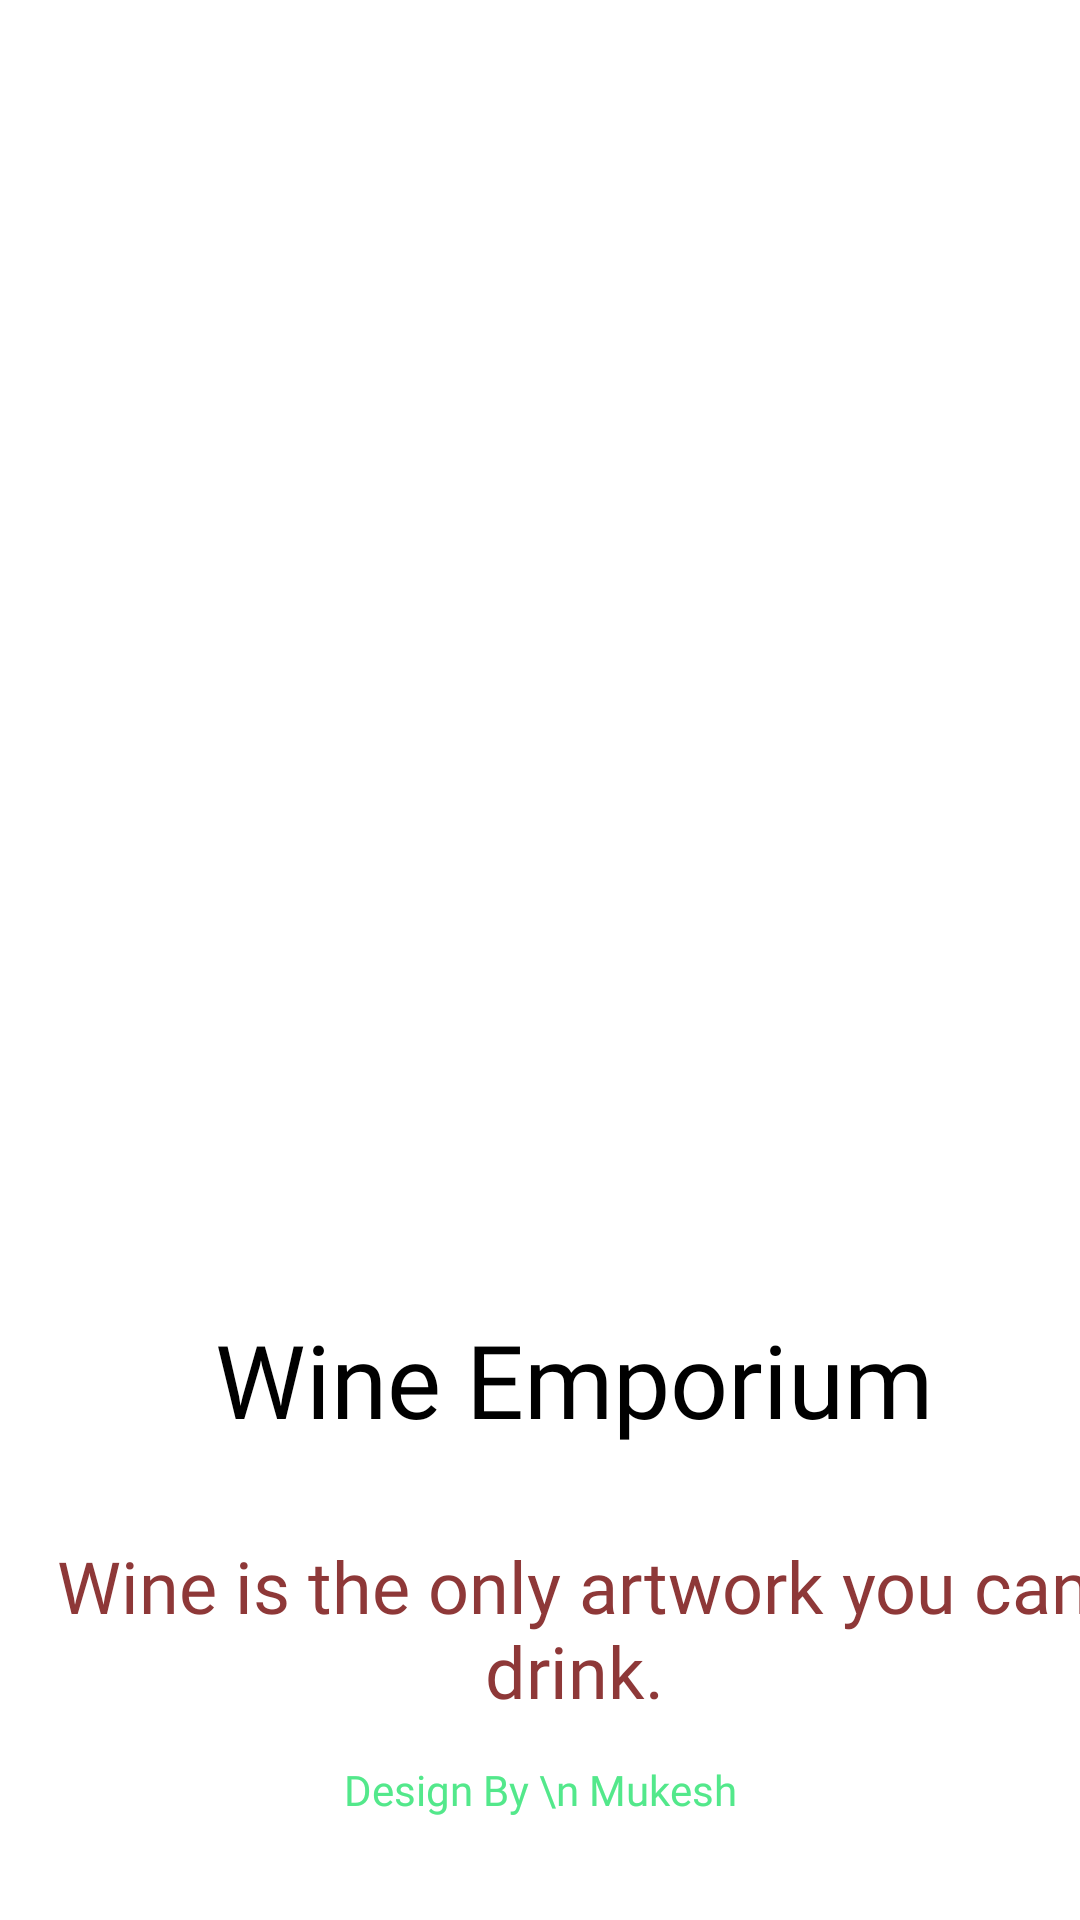

This screen was rendered from an Android layout file. Write that file and the resources it references.
<!-- AndroidManifest.xml: application theme Theme.FlavorFiesta -->
<!-- res/layout/activity_splash.xml -->
<?xml version="1.0" encoding="utf-8"?>
<androidx.constraintlayout.widget.ConstraintLayout xmlns:android="http://schemas.android.com/apk/res/android"
    xmlns:app="http://schemas.android.com/apk/res-auto"
    xmlns:tools="http://schemas.android.com/tools"
    android:layout_width="match_parent"
    android:layout_height="match_parent"
    android:background="@color/white"
    tools:context=".SplashActivity">

    <TextView
        android:id="@+id/textView"
        android:layout_width="wrap_content"
        android:layout_height="wrap_content"
        android:layout_marginTop="47dp"
        android:fontFamily="@font/lato_bold"
        android:text="Wine Emporium"
        android:textColor="#000000"
        android:textSize="34sp"
        app:layout_constraintEnd_toEndOf="@+id/imageView"
        app:layout_constraintStart_toStartOf="@+id/imageView"
        app:layout_constraintTop_toBottomOf="@+id/imageView" />

    <TextView
        android:id="@+id/textView3"
        android:layout_width="wrap_content"
        android:layout_height="wrap_content"
        android:layout_marginTop="30dp"
        android:fontFamily="@font/lato_bold"
        android:gravity="center"
        android:text="Wine is the only artwork you can drink."
        android:textColor="#8E3838"

        android:textSize="24sp"
        app:layout_constraintEnd_toEndOf="@+id/textView"
        app:layout_constraintStart_toStartOf="@+id/textView"
        app:layout_constraintTop_toBottomOf="@+id/textView" />

    <TextView
        android:id="@+id/textView4"
        android:layout_width="wrap_content"
        android:layout_height="wrap_content"
        android:layout_marginBottom="34dp"
        android:fontFamily="@font/yeonsung_regular"
        android:text="Design By \n Mukesh"
        android:textColor="@color/text_color"
        app:layout_constraintBottom_toBottomOf="parent"
        app:layout_constraintEnd_toEndOf="parent"
        app:layout_constraintStart_toStartOf="parent" />

    <ImageView
        android:id="@+id/imageView"
        android:layout_width="250dp"
        android:layout_height="250dp"
        android:layout_marginTop="140dp"
        app:layout_constraintEnd_toEndOf="parent"
        app:layout_constraintHorizontal_bias="0.602"
        app:layout_constraintStart_toStartOf="parent"
        app:layout_constraintTop_toTopOf="parent"
        app:srcCompat="@drawable/splash_wine" />
</androidx.constraintlayout.widget.ConstraintLayout>
<!-- resources referenced by this layout -->
<resources>
  <color name="text_color">#53E88B</color>
  <color name="white">#FFFFFFFF</color>
  <style name="Theme.FlavorFiesta" parent="Base.Theme.FlavorFiesta" />
  <style name="Base.Theme.FlavorFiesta" parent="Theme.Material3.DayNight.NoActionBar">
          
          
      </style>
</resources>
